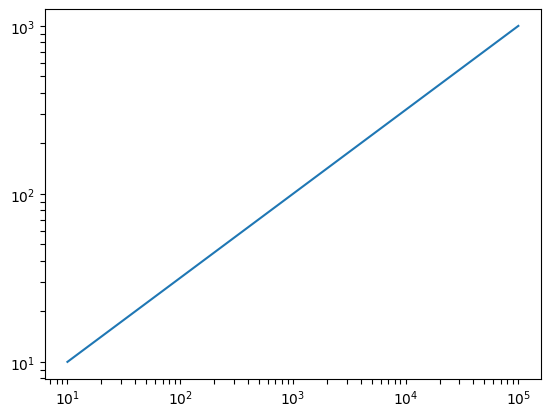

This figure's Python source:
import numpy as np
import matplotlib.pyplot as plt
from matplotlib.ticker import FuncFormatter, LogLocator

# Generate some sample data
x = np.logspace(1, 5, 100)
y = np.logspace(1, 3, 100)

# Create the plot
fig, ax = plt.subplots()

# Plot the data
ax.plot(x, y)

# Set the x-axis and y-axis scales to logarithmic
ax.set_xscale('log')
ax.set_yscale('log')

# Define the tick format function
def log_tick_formatter(val, pos=None):
    """
    Formatter function for logarithmic ticks.
    """
    # Find the nearest power of 10 to the tick value
    power = int(np.floor(np.log10(val)))

    # Calculate the logarithmic change
    change = val / 10 ** power

    # Determine if the tick value is a power of 10
    if change == 1:
        # Return the power of 10 as the tick label
        return fr'$10^{{{power}}}$'
    else:
        # Return an empty string for non-logarithmic changes
        return ''

# Set the x-axis tick locator and formatter
ax.xaxis.set_major_locator(LogLocator(subs='all'))
ax.xaxis.set_major_formatter(FuncFormatter(log_tick_formatter))

# Set the y-axis tick locator and formatter
ax.yaxis.set_major_locator(LogLocator(subs='all'))
ax.yaxis.set_major_formatter(FuncFormatter(log_tick_formatter))

# Display the plot
plt.show()